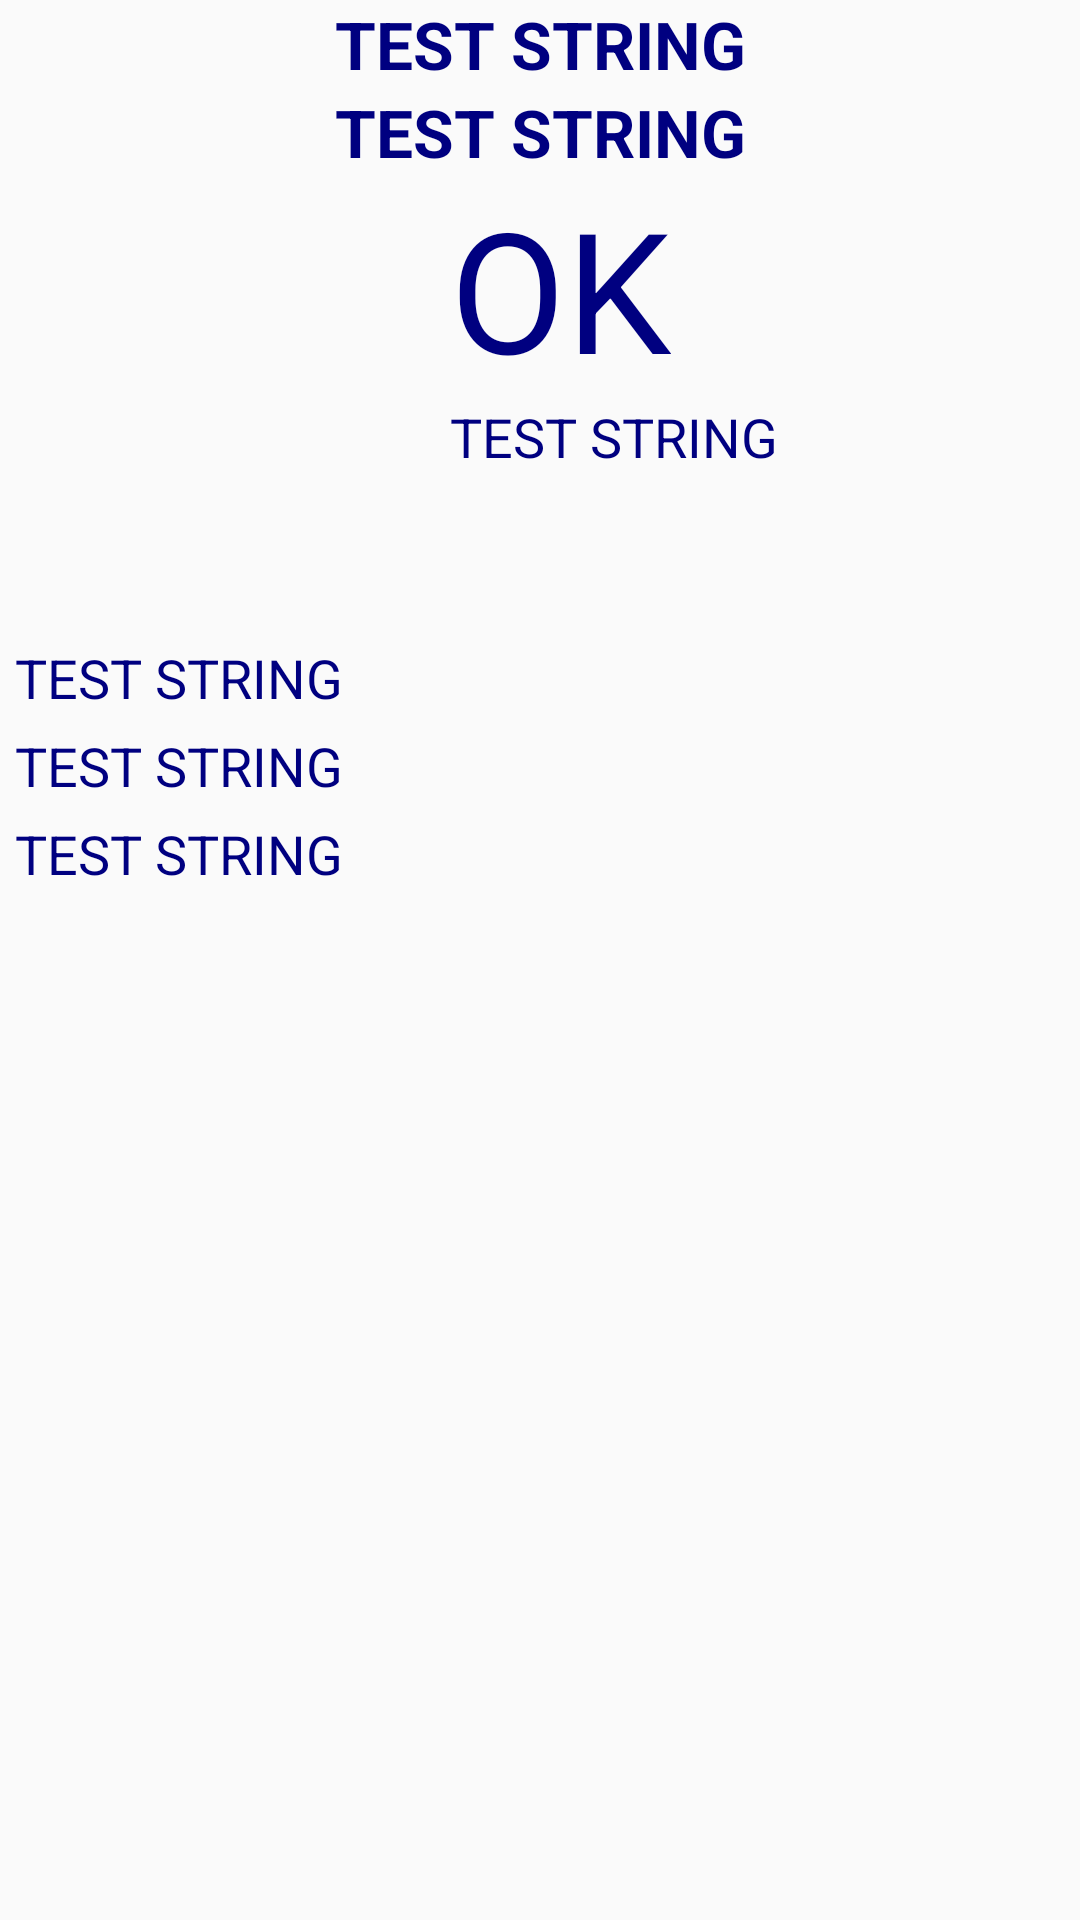

Write the Android layout XML for this screen, with the resource values it uses.
<!-- AndroidManifest.xml: application theme AppTheme -->
<!-- res/layout/place_weather_info.xml -->
<?xml version="1.0" encoding="utf-8"?>
<LinearLayout xmlns:android="http://schemas.android.com/apk/res/android"
    xmlns:app="http://schemas.android.com/apk/res-auto"
    android:layout_width="match_parent"
    android:layout_height="match_parent"
    android:orientation="vertical">

    <TextView
        android:id="@+id/pw_place"
        style="@style/WeatherText"
        android:layout_width="match_parent"
        android:layout_height="wrap_content"
        android:gravity="center"
        android:text="@string/txt_test" />

    <TextView
        android:id="@+id/pw_date"
        style="@style/WeatherText"
        android:layout_width="match_parent"
        android:layout_height="wrap_content"
        android:gravity="center"
        android:text="@string/txt_test" />

    <android.support.constraint.ConstraintLayout
        android:layout_width="match_parent"
        android:layout_height="wrap_content">

        <ImageView
            android:id="@+id/pw_Precipitation"
            android:layout_width="150dp"
            android:layout_height="150dp"
            android:scaleType="fitXY"
            app:layout_constraintLeft_toLeftOf="parent"
            app:layout_constraintTop_toTopOf="parent" />

        <TextView
            android:id="@+id/pw_Temp"
            style="@style/BigWeatherText"
            android:layout_width="wrap_content"
            android:layout_height="wrap_content"
            android:text="@string/btn_OK"
            app:layout_constraintLeft_toRightOf="@id/pw_Precipitation"
            app:layout_constraintTop_toTopOf="@id/pw_Precipitation" />

        <TextView
            android:id="@+id/pw_PrecipText"
            style="@style/WeatherText1"
            android:layout_width="wrap_content"
            android:layout_height="wrap_content"
            android:text="@string/txt_test"
            app:layout_constraintLeft_toLeftOf="@id/pw_Temp"
            app:layout_constraintTop_toBottomOf="@id/pw_Temp" />
    </android.support.constraint.ConstraintLayout>

    <android.support.constraint.ConstraintLayout
        android:id="@+id/additionalInfo"
        android:layout_width="match_parent"
        android:layout_height="wrap_content">

        <TextView
            android:id="@+id/textPressure"
            style="@style/WeatherText1"
            android:layout_width="wrap_content"
            android:layout_height="wrap_content"
            android:layout_marginStart="@dimen/default_margin"
            android:layout_marginTop="@dimen/default_margin"
            android:text="@string/txt_test"
            app:layout_constraintStart_toStartOf="parent"
            app:layout_constraintTop_toTopOf="parent" />

        <TextView
            android:id="@+id/textHumidity"
            style="@style/WeatherText1"
            android:layout_width="wrap_content"
            android:layout_height="wrap_content"
            android:layout_marginStart="@dimen/default_margin"
            android:layout_marginTop="@dimen/default_margin"
            android:text="@string/txt_test"
            app:layout_constraintStart_toStartOf="parent"
            app:layout_constraintTop_toBottomOf="@+id/textPressure" />

        <TextView
            android:id="@+id/textWind"
            style="@style/WeatherText1"
            android:layout_width="wrap_content"
            android:layout_height="wrap_content"
            android:layout_marginStart="@dimen/default_margin"
            android:layout_marginTop="@dimen/default_margin"
            android:text="@string/txt_test"
            app:layout_constraintStart_toStartOf="parent"
            app:layout_constraintTop_toBottomOf="@+id/textHumidity" />

    </android.support.constraint.ConstraintLayout>

    <android.support.v7.widget.RecyclerView
        android:id="@+id/weatherHistory"
        android:layout_marginTop="@dimen/default_margin"
        android:layout_width="match_parent"
        android:layout_height="@dimen/historyViewSize"/>

</LinearLayout>
<!-- resources referenced by this layout -->
<resources>
  <dimen name="default_margin">5dp</dimen>
  <dimen name="historyViewSize">80dp</dimen>
  <string name="btn_OK">OK</string>
  <string name="txt_test">TEST STRING</string>
  <style name="BigWeatherText" parent="Theme.AppCompat.Light.DarkActionBar">
          
          <item name="android:fontFamily">sans-serif</item>
          <item name="android:textSize">56dp</item>
          <item name="android:textColor">@color/colorTextDark</item>
      </style>
  <style name="WeatherText" parent="Theme.AppCompat.Light.DarkActionBar">
          
          <item name="android:fontFamily">sans-serif</item>
          <item name="android:textSize">22dp</item>
          <item name="android:textColor">@color/colorTextDark</item>
          <item name="android:textStyle">bold</item>
      </style>
  <style name="WeatherText1" parent="Theme.AppCompat.Light.DarkActionBar">
          
          <item name="android:fontFamily">sans-serif</item>
          <item name="android:textSize">18dp</item>
          <item name="android:textColor">@color/colorTextDark</item>
      </style>
  <style name="AppTheme" parent="Theme.AppCompat.Light.DarkActionBar">
          
          <item name="colorPrimary">@color/colorPrimary</item>
          <item name="colorPrimaryDark">@color/colorPrimaryDark</item>
          <item name="colorAccent">@color/colorAccent</item>
      </style>
  <color name="colorTextDark">#000080</color>
  <color name="colorPrimary">#008577</color>
  <color name="colorPrimaryDark">#00574B</color>
  <color name="colorAccent">#D81B60</color>
</resources>
